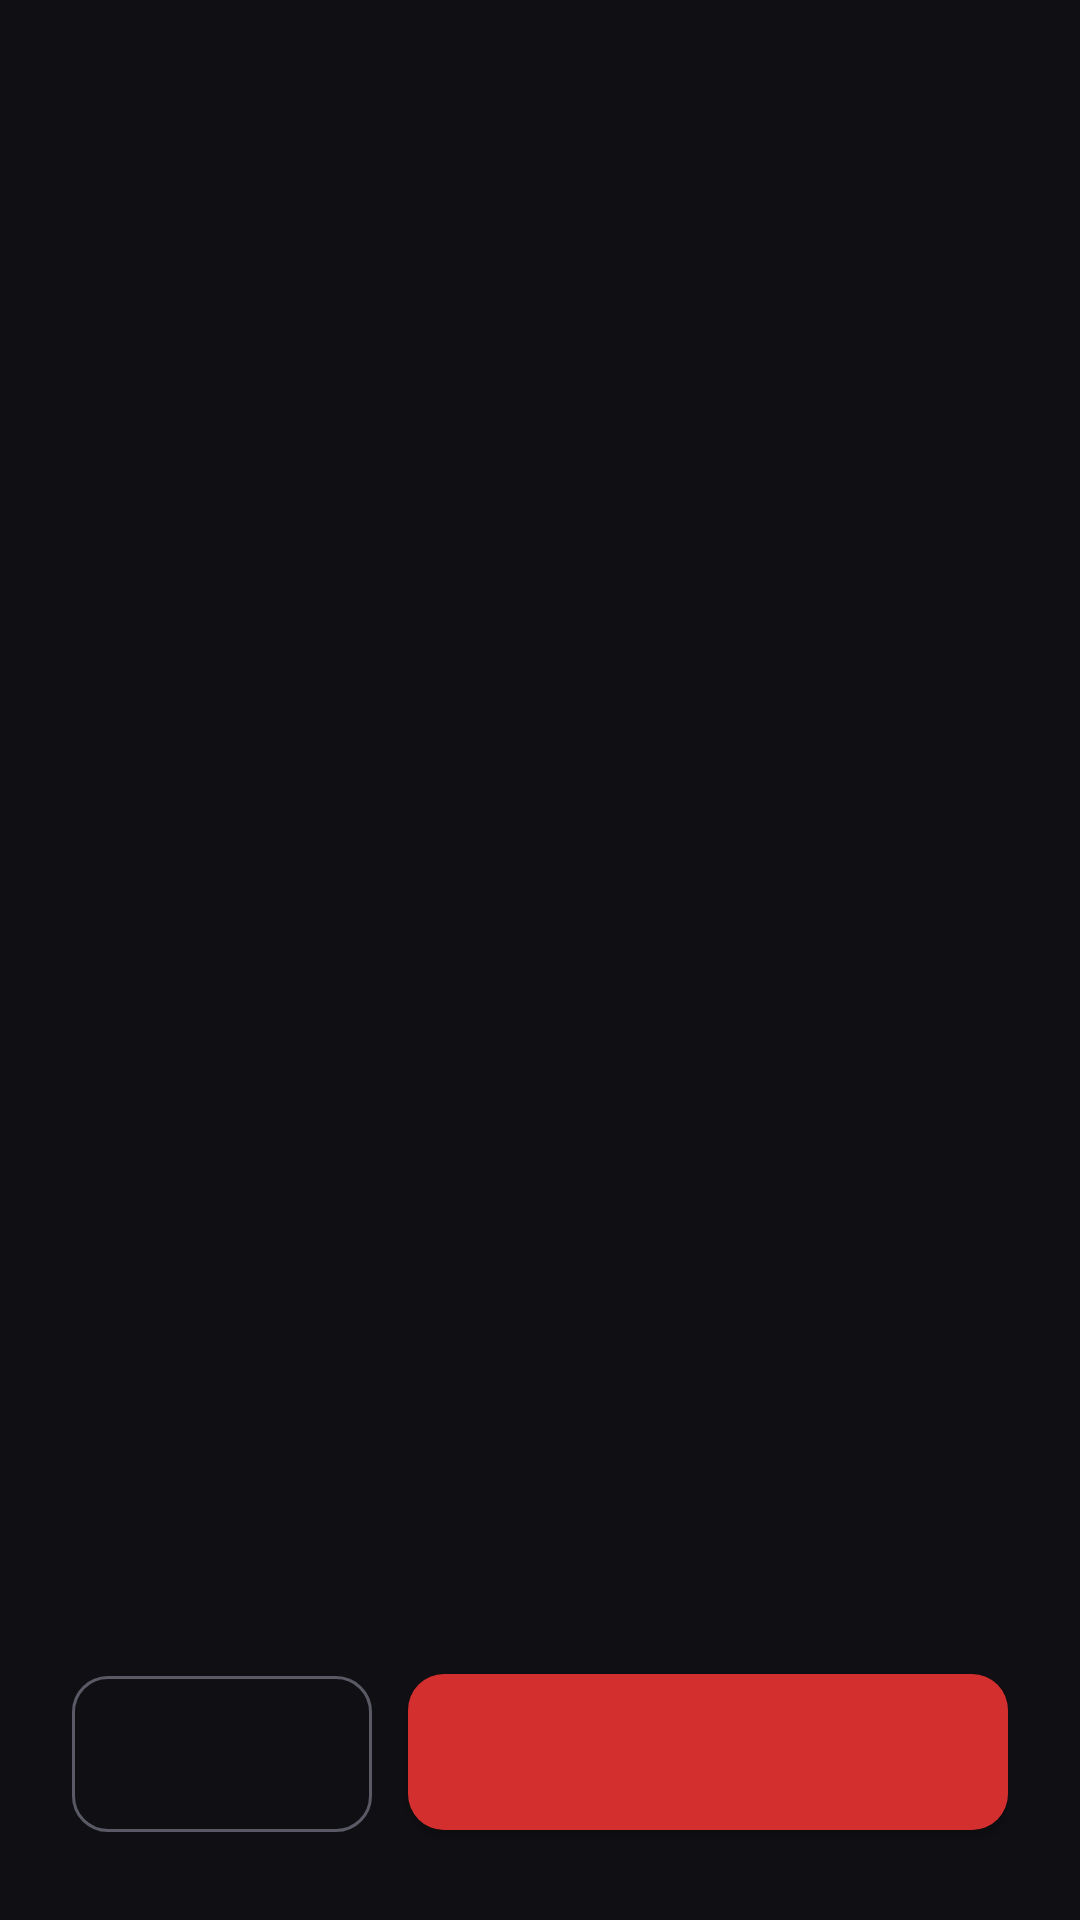

Android layout source for this screen:
<!-- AndroidManifest.xml: application theme Theme.Lobby1 -->
<!-- res/layout/screen_fouls.xml -->
<?xml version="1.0" encoding="utf-8"?>
<LinearLayout xmlns:android="http://schemas.android.com/apk/res/android"
    style="@style/Screen"
    android:background="@color/bg"
    android:clickable="true"
    android:focusable="true"
    android:orientation="vertical">

    <TextView
        android:id="@+id/title"
        style="@style/Title" />

    <ScrollView
        android:layout_width="match_parent"
        android:layout_height="0dp"
        android:layout_marginTop="8dp"
        android:layout_weight="1">

        <LinearLayout
            android:id="@+id/rows"
            android:layout_width="match_parent"
            android:layout_height="wrap_content"
            android:orientation="vertical" />
    </ScrollView>

    
    <LinearLayout
        android:layout_width="match_parent"
        android:layout_height="wrap_content"
        android:layout_marginTop="12dp"
        android:orientation="horizontal">

        <com.google.android.material.button.MaterialButton
            android:id="@+id/back"
            style="@style/SecondaryButton"
            android:layout_height="64dp"
            android:layout_marginEnd="6dp" />

        <com.google.android.material.button.MaterialButton
            android:id="@+id/action"
            style="@style/MainButton"
            android:layout_width="0dp"
            android:layout_height="64dp"
            android:layout_weight="2"
            android:layout_marginStart="6dp"
            android:paddingStart="8dp"
            android:paddingEnd="8dp" />
    </LinearLayout>
</LinearLayout>
<!-- resources referenced by this layout -->
<resources>
  <color name="bg">#FF101014</color>
  <style name="MainButton" parent="Widget.MaterialComponents.Button">
          <item name="android:layout_width">match_parent</item>
          <item name="android:layout_height">72dp</item>
          <item name="android:textSize">20sp</item>
          <item name="android:textAllCaps">false</item>
          <item name="android:letterSpacing">0</item>
          <item name="cornerRadius">12dp</item>
      </style>
  <style name="Screen">
          <item name="android:layout_width">match_parent</item>
          <item name="android:layout_height">match_parent</item>
          <item name="android:orientation">vertical</item>
          <item name="android:padding">24dp</item>
          <item name="android:gravity">center_horizontal</item>
      </style>
  <style name="SecondaryButton" parent="Widget.MaterialComponents.Button.OutlinedButton">
          <item name="android:layout_width">0dp</item>
          <item name="android:layout_height">64dp</item>
          <item name="android:layout_weight">1</item>
          <item name="android:textSize">18sp</item>
          <item name="android:textAllCaps">false</item>
          <item name="android:letterSpacing">0</item>
          <item name="android:textColor">@color/text_primary</item>
          <item name="strokeColor">@color/card_border</item>
          <item name="cornerRadius">12dp</item>
      </style>
  <style name="Title">
          <item name="android:layout_width">match_parent</item>
          <item name="android:layout_height">wrap_content</item>
          <item name="android:gravity">center</item>
          <item name="android:textSize">26sp</item>
          <item name="android:textStyle">bold</item>
          <item name="android:textColor">@color/text_primary</item>
      </style>
  <style name="Theme.Lobby1" parent="Theme.MaterialComponents.NoActionBar">
          <item name="colorPrimary">@color/accent</item>
          <item name="colorPrimaryVariant">@color/accent_dark</item>
          <item name="colorOnPrimary">@color/white</item>
          <item name="colorSecondary">@color/accent</item>
          <item name="colorOnSecondary">@color/white</item>
          <item name="android:colorBackground">@color/bg</item>
          <item name="android:windowBackground">@color/bg</item>
          <item name="android:textColorPrimary">@color/text_primary</item>
          <item name="android:textColorSecondary">@color/text_secondary</item>
          <item name="android:statusBarColor">@color/bg</item>
          <item name="android:navigationBarColor">@color/bg</item>
      </style>
  <color name="text_primary">#FFECECEC</color>
  <color name="card_border">#FF5A5A66</color>
  <color name="accent">#FFD32F2F</color>
  <color name="accent_dark">#FF9A0007</color>
  <color name="white">#FFFFFFFF</color>
  <color name="text_secondary">#FF9A9AA8</color>
</resources>
